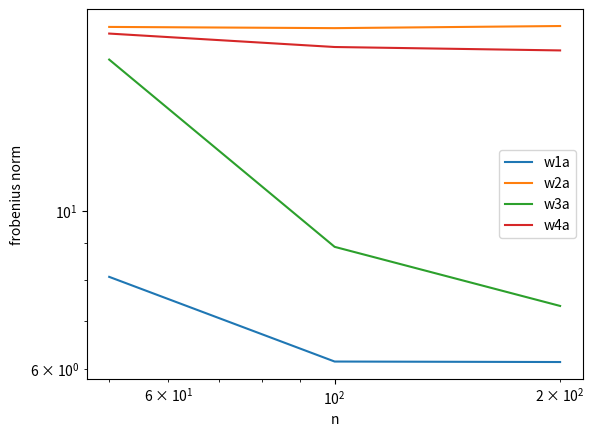

This figure's Python source:
from matplotlib import pyplot as plt
from numpy import *

a = array([[0.0403873274904, 0.0614442631391, 0.122696726814],
           [9.05400518295, 18.0371987378, 36.3219284436],
           [0.814753061745, 0.889954747992, 1.47061463376],
           [886.182897538, 1697.05833566, 3356.85815468]
    ])

n = [50, 100, 200]
plt.loglog(n, a[0]*1e4/n, label='w1a')
plt.loglog(n, a[1]*1e2/n, label='w2a')
plt.loglog(n, a[2]*1e3/n, label='w3a')
plt.loglog(n, a[3]/n, label='w4a')
plt.legend()
plt.xlabel('n')
plt.ylabel('frobenius norm')
plt.show()
